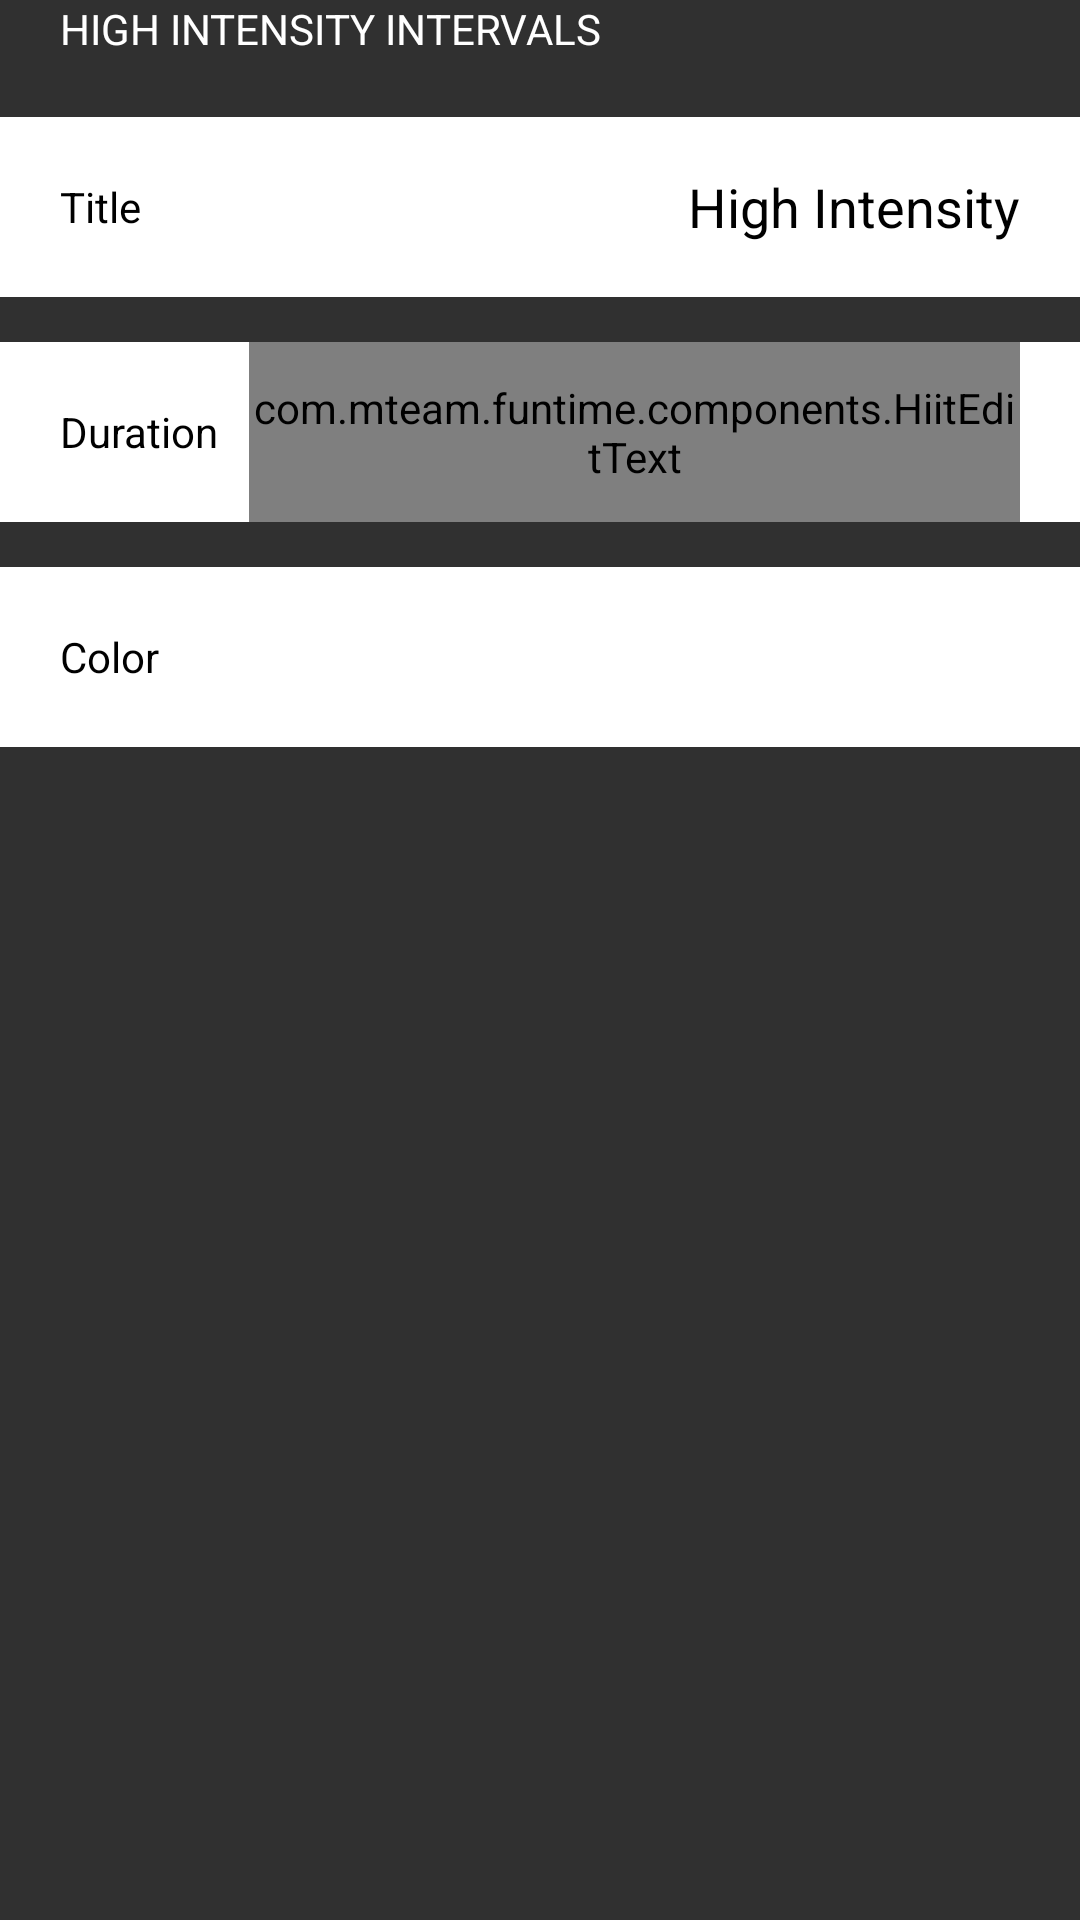

Produce the Android XML layout that renders to this screen, including the resource entries it uses.
<!-- AndroidManifest.xml: application theme Theme.Design.NoActionBar -->
<!-- res/layout/timer_high_intensity.xml -->
<?xml version="1.0" encoding="utf-8"?>
<LinearLayout xmlns:android="http://schemas.android.com/apk/res/android"
    android:id="@+id/layoutHighIntensity"
    android:layout_width="match_parent"
    android:layout_height="wrap_content"
    android:layout_margin="@dimen/activity_vertical_margin"
    android:orientation="vertical" >

    <TextView
        android:id="@+id/txtHighIntensity"
        android:layout_width="wrap_content"
        android:layout_height="wrap_content"
        android:layout_marginLeft="20dp"
        android:text="@string/high_intensity_intervals"
        android:textColor="@android:color/white"
        android:textSize="@dimen/title_text" />

    <RelativeLayout
        android:id="@+id/layoutHighIntensityName"
        android:layout_width="match_parent"
        android:layout_height="60dp"
        android:layout_marginTop="20dp"
        android:background="@color/white"
        android:orientation="vertical" >

        <TextView
            android:id="@+id/txtHighIntensityTitle"
            android:layout_width="wrap_content"
            android:layout_height="wrap_content"
            android:layout_alignParentLeft="true"
            android:layout_centerVertical="true"
            android:layout_marginLeft="20dp"
            android:text="@string/title"
            android:textColor="@android:color/black"
            android:textSize="@dimen/title_text" />

        <EditText
            android:id="@+id/edtHighIntensityName"
            android:layout_width="match_parent"
            android:layout_height="match_parent"
            android:layout_alignParentRight="true"
            android:layout_centerVertical="true"
            android:layout_marginLeft="200dp"
            android:layout_marginRight="20dp"
            android:background="@android:color/transparent"
            android:gravity="right|center_vertical"
            android:inputType="text"
            android:text="@string/high_intensity"
            android:textColor="@color/black"
            android:textSize="@dimen/title_text" />
    </RelativeLayout>

    <RelativeLayout
        android:id="@+id/layoutHighIntensityDuration"
        android:layout_width="match_parent"
        android:layout_height="60dp"
        android:layout_marginTop="15dp"
        android:background="@color/white"
        android:orientation="vertical" >

        <TextView
            android:id="@+id/txtHighIntensityDurationTitle"
            android:layout_width="wrap_content"
            android:layout_height="wrap_content"
            android:layout_alignParentLeft="true"
            android:layout_centerVertical="true"
            android:layout_marginLeft="20dp"
            android:text="@string/duration"
            android:textColor="@android:color/black"
            android:textSize="@dimen/title_text" />

        <com.mteam.funtime.components.HiitEditText
            android:id="@+id/edtHighIntensityDurationTime"
            android:layout_width="match_parent"
            android:layout_height="match_parent"
            android:layout_alignParentRight="true"
            android:layout_centerVertical="true"
            android:layout_marginLeft="10dp"
            android:layout_marginRight="20dp"
            android:layout_toRightOf="@+id/txtHighIntensityDurationTitle"
            android:background="@android:color/transparent"
            android:gravity="right|center_vertical"
            android:inputType="number"
            android:text="@string/default_time"
            android:textColor="@color/black"
            android:textSize="@dimen/title_text" />
    </RelativeLayout>

    <RelativeLayout
        android:id="@+id/layoutHighIntensityColor"
        android:layout_width="match_parent"
        android:layout_height="60dp"
        android:layout_marginTop="15dp"
        android:background="@color/white"
        android:orientation="vertical" >

        <TextView
            android:id="@+id/txtHighIntensityColorTitle"
            android:layout_width="wrap_content"
            android:layout_height="wrap_content"
            android:layout_alignParentLeft="true"
            android:layout_centerVertical="true"
            android:layout_marginLeft="20dp"
            android:text="@string/color"
            android:textColor="@android:color/black"
            android:textSize="@dimen/title_text" />

        <ImageView
            android:id="@+id/imgHighIntensityColor"
            android:layout_width="45dp"
            android:layout_height="45dp"
            android:layout_alignParentRight="true"
            android:layout_centerVertical="true"
            android:layout_marginRight="20dp"
            android:background="@drawable/red"
            android:tag="@string/orange"
            android:contentDescription="@string/app_name" />
    </RelativeLayout>

</LinearLayout>
<!-- resources referenced by this layout -->
<resources>
  <string name="app_name">Fun Time</string>
  <string name="color">Color</string>
  <string name="default_time">00:00:00</string>
  <string name="duration">Duration</string>
  <string name="high_intensity">High Intensity</string>
  <string name="high_intensity_intervals">HIGH INTENSITY INTERVALS</string>
  <string name="orange">Orange</string>
  <string name="title">Title</string>
  <!-- not gathered from this repository: default colours our renderer supplied (Android Studio template values) -->
  <color name="black">#FF000000</color>
  <color name="white">#FFFFFFFF</color>
</resources>
